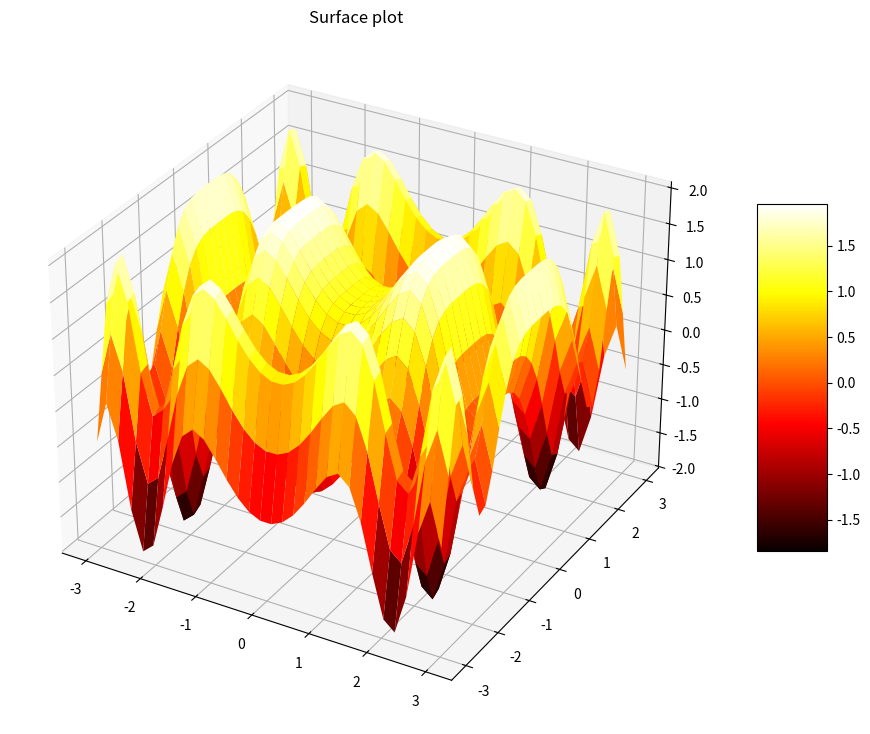

Recreate this plot in Python.
# Import libraries
from mpl_toolkits import mplot3d
import numpy as np
import matplotlib.pyplot as plt

# Creating dataset
x = np.outer(np.linspace(-3, 3, 32), np.ones(32))
y = x.copy().T # transpose
z = (np.sin(x **2) + np.cos(y **2) )

# Creating figure
fig = plt.figure(figsize =(14, 9))
ax = plt.axes(projection ='3d')

# Creating color map
my_cmap = plt.get_cmap('hot')

# Creating plot
surf = ax.plot_surface(x, y, z,
          cmap = my_cmap,
          edgecolor ='none')

fig.colorbar(surf, ax = ax,
      shrink = 0.5, aspect = 5)

ax.set_title('Surface plot')

# show plot
plt.show()
